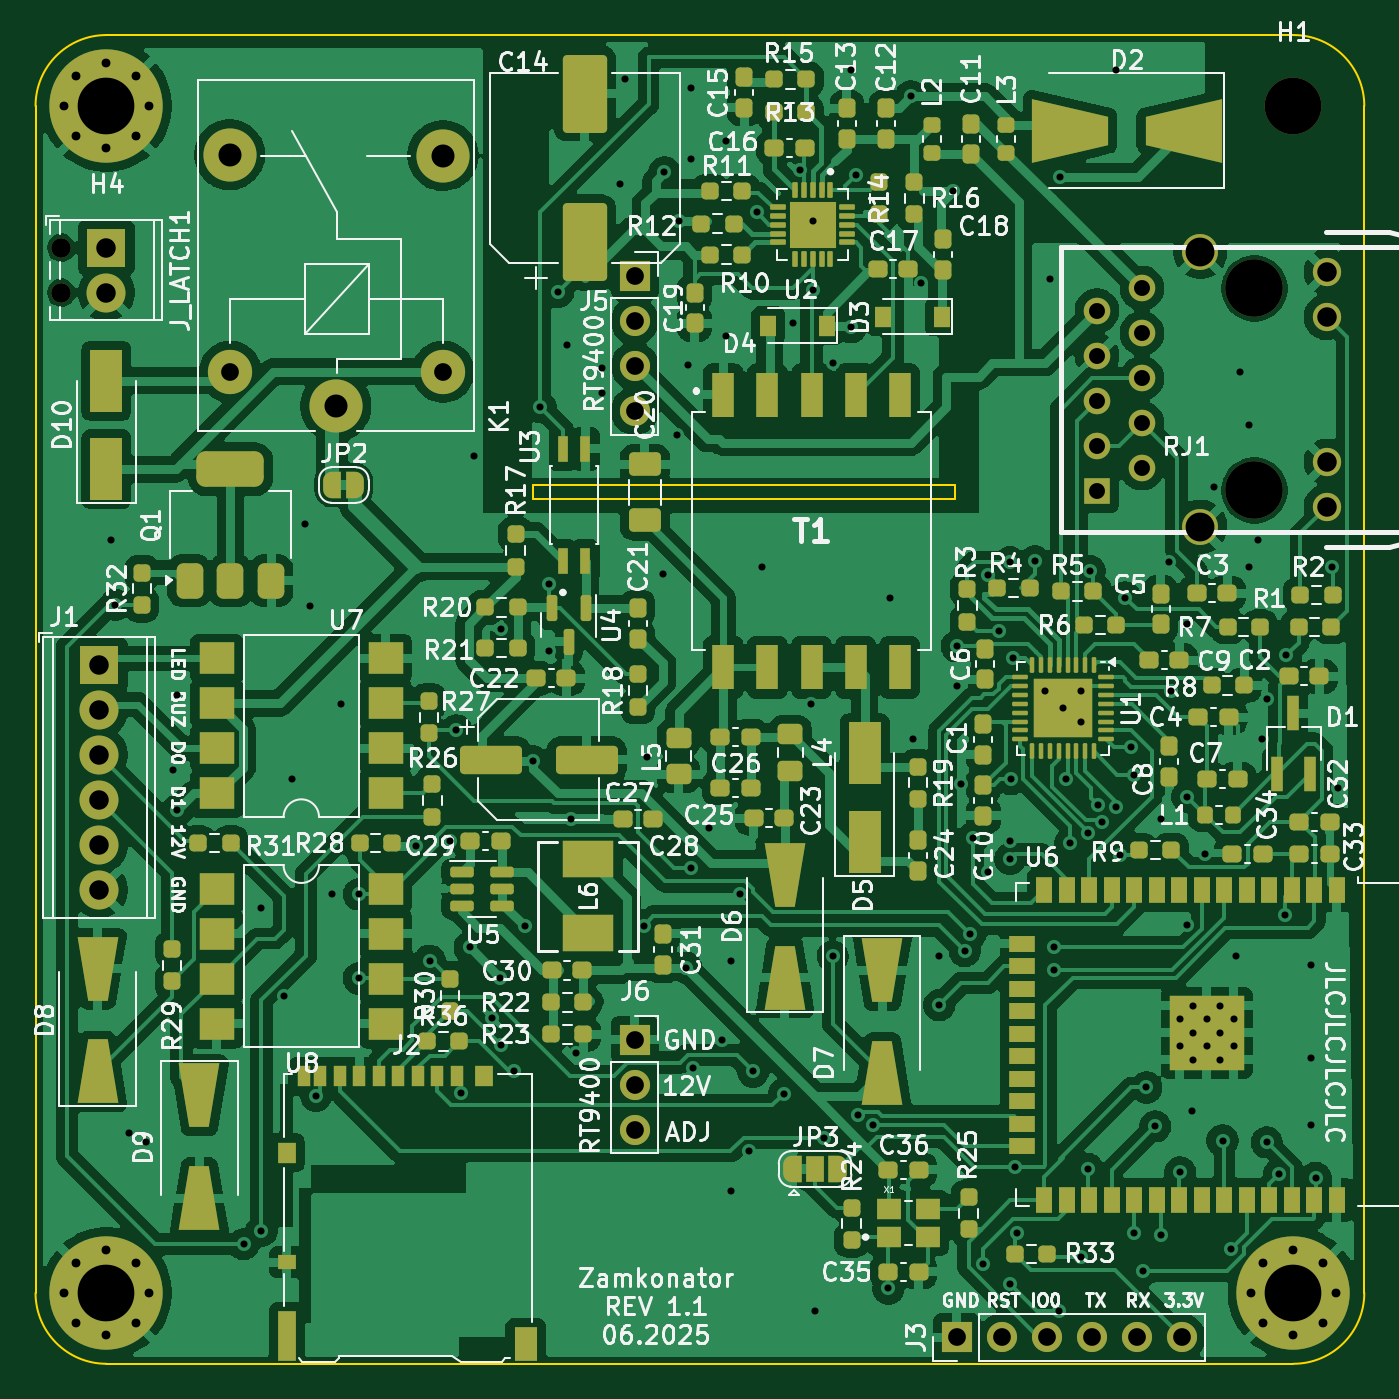
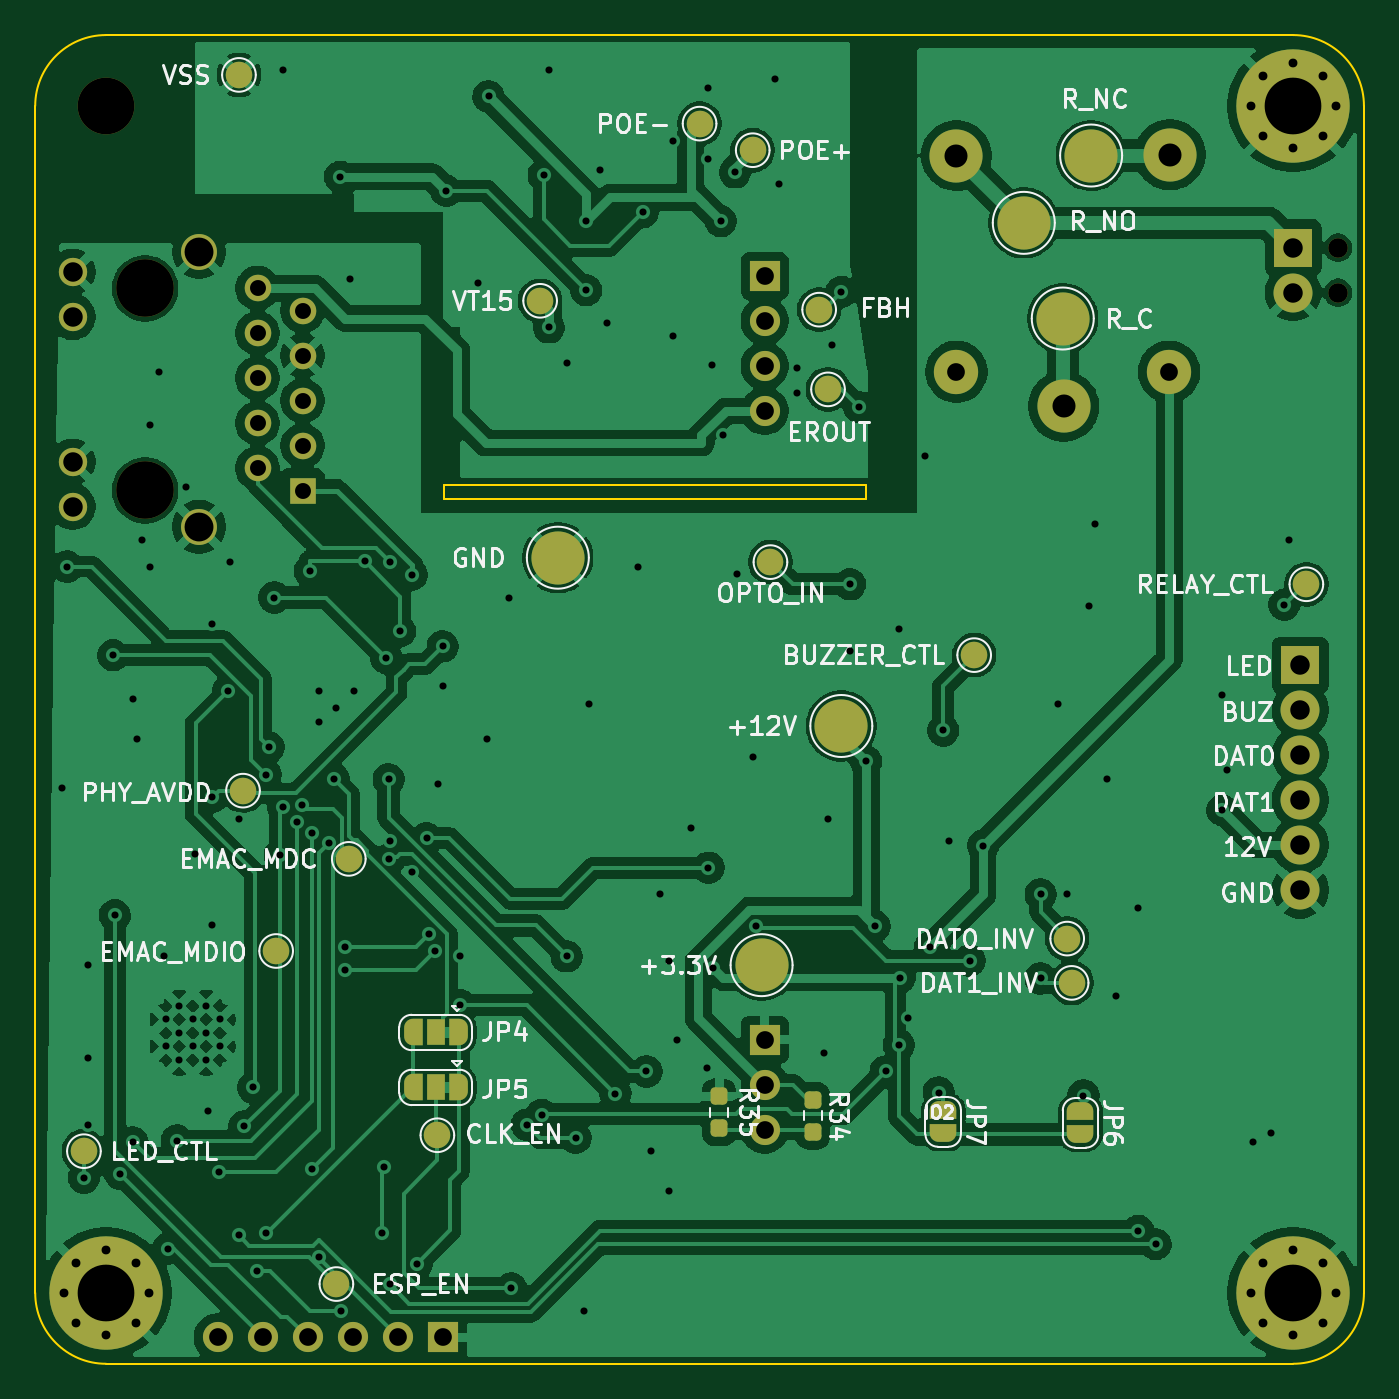
Circuit board: 11 layer files. Board 75.0 x 75.0 mm.
- bottom_copper: Zamkonator-B_Cu.gbr (199110 bytes)
- bottom_mask: Zamkonator-B_Mask.gbr (7213 bytes)
- paste: Zamkonator-B_Paste.gbr (1350 bytes)
- bottom_silk: Zamkonator-B_Silkscreen.gbr (64481 bytes)
- outline: Zamkonator-Edge_Cuts.gbr (1021 bytes)
- top_copper: Zamkonator-F_Cu.gbr (331301 bytes)
- top_mask: Zamkonator-F_Mask.gbr (19543 bytes)
- paste: Zamkonator-F_Paste.gbr (15288 bytes)
- top_silk: Zamkonator-F_Silkscreen.gbr (208501 bytes)
- drill: Zamkonator-NPTH.drl (521 bytes)
- drill: Zamkonator-PTH.drl (4040 bytes)

=== bottom_copper: Zamkonator-B_Cu.gbr (199110 bytes, source omitted) ===
=== bottom_mask: Zamkonator-B_Mask.gbr (7213 bytes, source omitted) ===
=== paste: Zamkonator-B_Paste.gbr (1350 bytes, source withheld) ===
=== bottom_silk: Zamkonator-B_Silkscreen.gbr (64481 bytes, source omitted) ===
=== outline: Zamkonator-Edge_Cuts.gbr ===
%TF.GenerationSoftware,KiCad,Pcbnew,9.0.2*%
%TF.CreationDate,2025-06-24T15:52:54+02:00*%
%TF.ProjectId,Zamkonator,5a616d6b-6f6e-4617-946f-722e6b696361,rev?*%
%TF.SameCoordinates,Original*%
%TF.FileFunction,Profile,NP*%
%FSLAX46Y46*%
G04 Gerber Fmt 4.6, Leading zero omitted, Abs format (unit mm)*
G04 Created by KiCad (PCBNEW 9.0.2) date 2025-06-24 15:52:54*
%MOMM*%
%LPD*%
G01*
G04 APERTURE LIST*
%TA.AperFunction,Profile*%
%ADD10C,0.100000*%
%TD*%
G04 APERTURE END LIST*
D10*
X28100000Y-25400000D02*
X51900000Y-25400000D01*
X51900000Y-26200000D01*
X28100000Y-26200000D01*
X28100000Y-25400000D01*
X75000000Y-4000000D02*
X75000000Y-71000000D01*
X0Y-4000000D02*
X0Y-71000000D01*
X71000000Y-75000000D02*
X4000000Y-75000000D01*
X4000000Y0D02*
X71000000Y0D01*
X0Y-4000000D02*
G75*
G02*
X4000000Y0I4000000J0D01*
G01*
X71000000Y0D02*
G75*
G02*
X75000000Y-4000000I0J-4000000D01*
G01*
X75000000Y-71000000D02*
G75*
G02*
X71000000Y-75000000I-4000000J0D01*
G01*
X4000000Y-75000000D02*
G75*
G02*
X0Y-71000000I0J4000000D01*
G01*
M02*

=== top_copper: Zamkonator-F_Cu.gbr (331301 bytes, source omitted) ===
=== top_mask: Zamkonator-F_Mask.gbr (19543 bytes, source omitted) ===
=== paste: Zamkonator-F_Paste.gbr (15288 bytes, source omitted) ===
=== top_silk: Zamkonator-F_Silkscreen.gbr (208501 bytes, source omitted) ===
=== drill: Zamkonator-NPTH.drl ===
M48
; DRILL file {KiCad 9.0.2} date 2025-06-24T15:52:52+0200
; FORMAT={-:-/ absolute / metric / decimal}
; #@! TF.CreationDate,2025-06-24T15:52:52+02:00
; #@! TF.GenerationSoftware,Kicad,Pcbnew,9.0.2
; #@! TF.FileFunction,NonPlated,1,2,NPTH
FMAT,2
METRIC
; #@! TA.AperFunction,NonPlated,NPTH,ComponentDrill
T1C1.100
; #@! TA.AperFunction,NonPlated,NPTH,ComponentDrill
T2C3.200
; #@! TA.AperFunction,NonPlated,NPTH,ComponentDrill
T3C3.250
%
G90
G05
T1
X1.46Y-12.0
X1.46Y-14.54
T2
X71.0Y-4.0
T3
X68.8Y-14.3
X68.8Y-25.7
M30

=== drill: Zamkonator-PTH.drl ===
M48
; DRILL file {KiCad 9.0.2} date 2025-06-24T15:52:52+0200
; FORMAT={-:-/ absolute / metric / decimal}
; #@! TF.CreationDate,2025-06-24T15:52:52+02:00
; #@! TF.GenerationSoftware,Kicad,Pcbnew,9.0.2
; #@! TF.FileFunction,Plated,1,2,PTH
FMAT,2
METRIC
; #@! TA.AperFunction,Plated,PTH,ViaDrill
T1C0.400
; #@! TA.AperFunction,Plated,PTH,ComponentDrill
T2C0.400
; #@! TA.AperFunction,Plated,PTH,ComponentDrill
T3C0.500
; #@! TA.AperFunction,Plated,PTH,ComponentDrill
T4C0.900
; #@! TA.AperFunction,Plated,PTH,ComponentDrill
T5C1.000
; #@! TA.AperFunction,Plated,PTH,ComponentDrill
T6C1.100
; #@! TA.AperFunction,Plated,PTH,ComponentDrill
T7C1.300
; #@! TA.AperFunction,Plated,PTH,ComponentDrill
T8C1.630
; #@! TA.AperFunction,Plated,PTH,ComponentDrill
T9C3.200
%
G90
G05
T1
X4.25Y-28.5
X4.5Y-32.163
X5.25Y-62.0
X6.25Y-62.5
X7.75Y-41.5
X8.0Y-37.25
X8.0Y-43.75
X11.75Y-68.25
X12.75Y-49.25
X12.75Y-67.5
X14.0Y-54.25
X14.5Y-42.0
X15.2Y-27.6
X15.5Y-32.25
X15.83Y-59.859
X16.75Y-48.5
X17.25Y-37.75
X18.25Y-48.5
X18.25Y-53.25
X21.5Y-45.75
X22.25Y-52.25
X23.4Y-45.5
X23.75Y-39.25
X24.0Y-59.691
X24.5Y-51.5
X24.75Y-23.75
X25.75Y-55.5
X26.2Y-53.2
X26.25Y-33.5
X26.25Y-57.0
X27.0Y-58.5
X27.6Y-50.3
X28.1Y-41.0
X28.5Y-21.0
X29.0Y-31.0
X29.0Y-34.75
X29.5Y-14.5
X30.0Y-17.5
X30.25Y-44.25
X30.5Y-57.45
X32.0Y-18.8
X32.0Y-20.2
X33.0Y-8.4
X33.25Y-2.5
X34.343Y-50.264
X34.5Y-40.75
X35.4Y-30.4
X35.5Y-7.75
X36.2Y-22.6
X36.3Y-10.5
X36.725Y-52.637
X36.8Y-18.6
X37.0Y-3.0
X37.0Y-7.0
X37.0Y-47.0
X37.1Y-58.3
X38.0Y-44.75
X38.75Y-56.75
X39.0Y-6.0
X39.0Y-17.0
X39.25Y-52.25
X39.25Y-65.25
X39.75Y-48.5
X40.25Y-63.0
X40.5Y-58.5
X40.7Y-10.0
X41.0Y-30.0
X42.25Y-59.75
X42.75Y-16.25
X43.126Y-7.599
X43.75Y-37.75
X43.9Y-10.5
X43.9Y-14.4
X44.0Y-72.0
X44.5Y-62.25
X45.0Y-18.5
X45.0Y-52.0
X46.0Y-2.0
X46.0Y-16.5
X46.3Y-7.9
X46.414Y-60.952
X47.25Y-61.5
X48.137Y-70.75
X48.25Y-31.75
X49.41Y-3.467
X49.5Y-39.75
X50.0Y-14.0
X51.0Y-52.0
X51.0Y-54.75
X51.8Y-8.8
X52.0Y-34.5
X52.0Y-36.75
X52.25Y-42.25
X52.45Y-51.704
X52.75Y-50.75
X52.9Y-45.325
X53.475Y-69.35
X53.749Y-47.251
X53.75Y-30.475
X54.4Y-33.649
X55.0Y-29.75
X55.0Y-45.5
X55.0Y-70.5
X55.005Y-46.505
X55.05Y-42.0
X55.175Y-35.175
X55.3Y-63.9
X55.4Y-67.6
X56.4Y-29.7
X57.0Y-37.0
X57.25Y-13.75
X57.5Y-51.5
X57.5Y-52.75
X57.75Y-72.0
X57.8Y-8.0
X58.0Y-38.0
X58.152Y-41.99
X58.4Y-45.6
X59.0Y-37.0
X59.0Y-38.75
X59.0Y-69.0
X59.38Y-45.02
X59.4Y-64.0
X59.5Y-30.25
X59.946Y-43.433
X60.2Y-44.4
X61.0Y-2.0
X61.0Y-43.6
X61.2Y-46.3
X61.5Y-31.75
X61.805Y-40.195
X62.0Y-41.75
X62.0Y-67.6
X62.5Y-69.75
X62.7Y-59.4
X63.2Y-61.6
X63.5Y-44.25
X63.5Y-67.75
X64.0Y-29.75
X64.1Y-36.999
X64.6Y-64.2
X65.0Y-33.25
X65.0Y-43.0
X65.0Y-50.25
X65.25Y-60.75
X66.0Y-46.25
X66.5Y-25.5
X67.0Y-62.4
X67.5Y-68.5
X67.75Y-52.0
X68.0Y-19.0
X68.5Y-22.0
X68.5Y-30.0
X69.0Y-28.5
X69.25Y-39.75
X69.5Y-37.5
X69.5Y-62.5
X70.21Y-64.28
X70.5Y-49.675
X70.6Y-35.0
X72.0Y-52.5
X72.0Y-57.75
X72.0Y-61.5
X72.25Y-64.5
X73.2Y-30.0
X73.5Y-42.5
T2
X64.585Y-55.557
X64.585Y-57.082
X65.347Y-54.795
X65.347Y-56.32
X65.347Y-57.845
X66.11Y-55.557
X66.11Y-57.082
X66.873Y-54.795
X66.873Y-56.32
X66.873Y-57.845
X67.635Y-55.557
X67.635Y-57.082
T3
X1.6Y-4.0
X1.6Y-71.0
X2.303Y-2.303
X2.303Y-5.697
X2.303Y-69.303
X2.303Y-72.697
X4.0Y-1.6
X4.0Y-6.4
X4.0Y-68.6
X4.0Y-73.4
X5.697Y-2.303
X5.697Y-5.697
X5.697Y-69.303
X5.697Y-72.697
X6.4Y-4.0
X6.4Y-71.0
X68.6Y-71.0
X69.303Y-69.303
X69.303Y-72.697
X71.0Y-68.6
X71.0Y-73.4
X72.697Y-69.303
X72.697Y-72.697
X73.4Y-71.0
T4
X59.91Y-15.555
X59.91Y-18.095
X59.91Y-20.635
X59.91Y-23.175
X59.91Y-25.715
X62.45Y-14.285
X62.45Y-16.825
X62.45Y-19.365
X62.45Y-21.905
X62.45Y-24.445
T5
X11.0Y-19.0
X23.0Y-19.0
X33.825Y-13.6
X33.825Y-16.14
X33.825Y-18.68
X33.825Y-21.22
X33.825Y-56.7
X33.825Y-59.24
X33.825Y-61.78
X52.0Y-73.5
X54.54Y-73.5
X57.08Y-73.5
X59.62Y-73.5
X62.16Y-73.5
X64.7Y-73.5
T6
X3.6Y-35.56
X3.6Y-38.1
X3.6Y-40.64
X3.6Y-43.18
X3.6Y-45.72
X3.6Y-48.26
X4.0Y-12.0
X4.0Y-14.54
X72.89Y-13.371
X72.89Y-15.911
X72.89Y-24.089
X72.89Y-26.629
T7
X10.95Y-6.75
X16.95Y-20.95
X23.0Y-6.8
T8
X65.752Y-12.253
X65.752Y-27.747
T9
X4.0Y-4.0
X4.0Y-71.0
X71.0Y-71.0
M30

